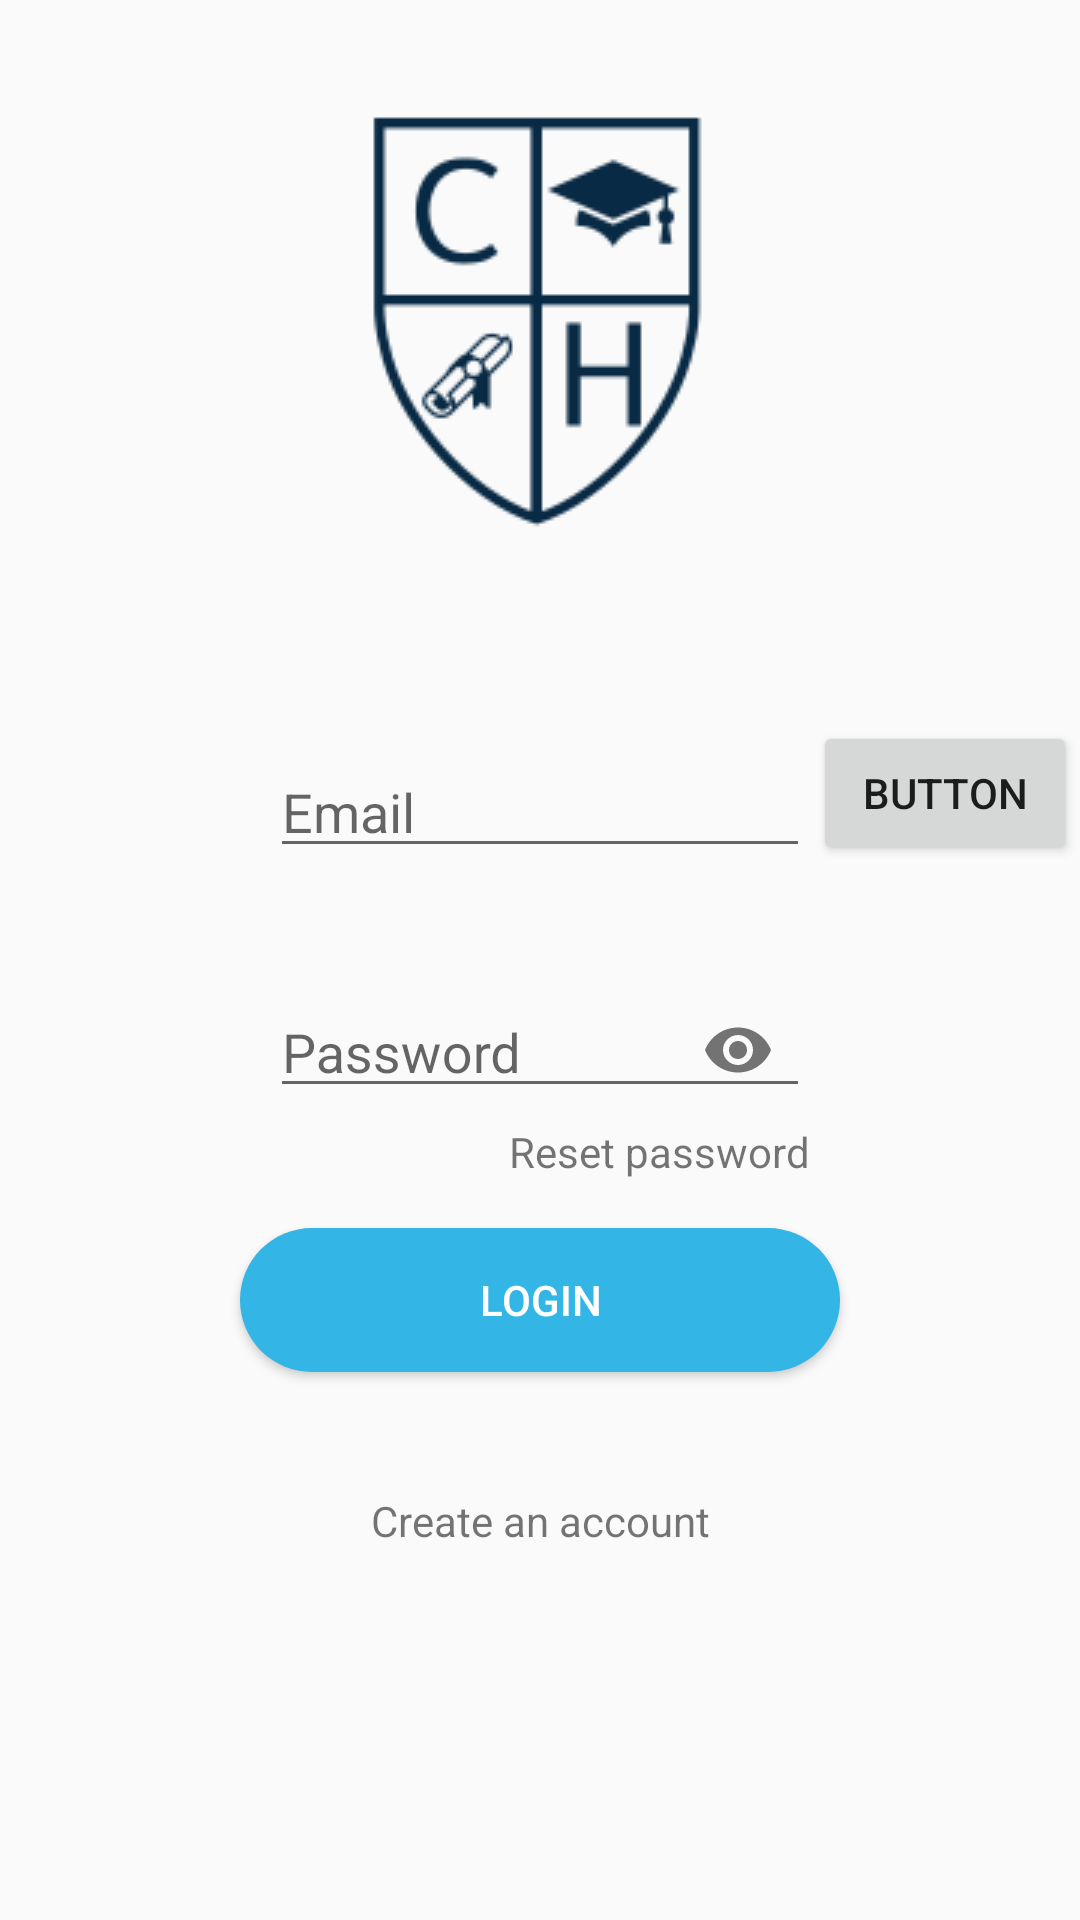

Reconstruct the res/layout file that produces this screen, plus the resources it refers to.
<!-- AndroidManifest.xml: application theme AppTheme -->
<!-- res/layout/activity_login.xml -->
<?xml version="1.0" encoding="utf-8"?>
<androidx.constraintlayout.widget.ConstraintLayout xmlns:android="http://schemas.android.com/apk/res/android"
    xmlns:app="http://schemas.android.com/apk/res-auto"
    xmlns:tools="http://schemas.android.com/tools"
    android:id="@+id/container"
    android:layout_width="match_parent"
    android:layout_height="match_parent"
    android:paddingLeft="@dimen/activity_horizontal_margin"
    android:paddingTop="@dimen/activity_vertical_margin"
    android:paddingRight="@dimen/activity_horizontal_margin"
    android:paddingBottom="@dimen/activity_vertical_margin"
    tools:context=".Login">

    <ImageView
        android:id="@+id/imageView3"
        android:layout_width="wrap_content"
        android:layout_height="wrap_content"
        app:layout_constraintBottom_toBottomOf="parent"
        app:layout_constraintEnd_toEndOf="parent"
        app:layout_constraintStart_toStartOf="parent"
        app:layout_constraintTop_toTopOf="parent"
        app:layout_constraintVertical_bias="0.060000002"
        app:srcCompat="@drawable/logonew" />
    <com.google.android.material.textfield.TextInputLayout
        android:id="@+id/textInputLayout2"
        android:layout_width="180dp"
        android:layout_height="50dp"
        android:layout_marginTop="60dp"
        app:layout_constraintEnd_toEndOf="parent"
        app:layout_constraintStart_toStartOf="parent"
        app:layout_constraintTop_toBottomOf="@+id/imageView3"
        >

    <com.google.android.material.textfield.TextInputEditText
        android:id="@+id/emaillogin"
        android:layout_width="match_parent"
        android:layout_height="match_parent"
        android:hint="Email"
        android:ems="10"
        android:inputType="textPersonName" />
    </com.google.android.material.textfield.TextInputLayout>

    <com.google.android.material.textfield.TextInputLayout
        android:id="@+id/textInputLayout3"
        android:layout_width="180dp"
        android:layout_height="50dp"
        android:layout_marginTop="30dp"
        android:ems="10"
        app:passwordToggleEnabled="true"
        app:layout_constraintBottom_toBottomOf="parent"
        app:layout_constraintEnd_toEndOf="parent"
        app:layout_constraintStart_toStartOf="parent"
        app:layout_constraintTop_toBottomOf="@+id/textInputLayout2"
        app:layout_constraintVertical_bias="0.0"
        >

        <com.google.android.material.textfield.TextInputEditText
            android:id="@+id/loginPassword"
            android:layout_width="match_parent"
            android:layout_height="match_parent"
            android:hint="Password"
            android:ems="10"
            android:inputType="textWebPassword" />
    </com.google.android.material.textfield.TextInputLayout>


    <Button
        android:id="@+id/loginButton"
        android:layout_width="200dp"
        android:layout_height="wrap_content"
        android:layout_marginTop="40dp"
        android:background="@drawable/rounded_corner"
        android:text="Login"
        android:textColor="@color/design_default_color_background"
        app:layout_constraintBottom_toBottomOf="parent"
        app:layout_constraintEnd_toEndOf="parent"
        app:layout_constraintStart_toStartOf="parent"
        app:layout_constraintTop_toBottomOf="@+id/textInputLayout3"
        app:layout_constraintVertical_bias="0.0" />

    <TextView
        android:id="@+id/textView"
        android:layout_width="wrap_content"
        android:layout_height="wrap_content"
        android:layout_marginTop="40dp"
        android:text="Create an account"
        app:layout_constraintEnd_toEndOf="parent"
        app:layout_constraintStart_toStartOf="parent"
        app:layout_constraintTop_toBottomOf="@+id/loginButton" />

    <TextView
        android:id="@+id/resetPasswordButton"
        android:layout_width="wrap_content"
        android:layout_height="wrap_content"
        android:layout_marginTop="5dp"
        android:text="Reset password"
        app:layout_constraintEnd_toEndOf="@+id/textInputLayout3"
        app:layout_constraintHorizontal_bias="1.0"
        app:layout_constraintStart_toStartOf="@+id/textInputLayout3"
        app:layout_constraintTop_toBottomOf="@+id/textInputLayout3" />

    <Button
        android:id="@+id/button7"
        android:layout_width="wrap_content"
        android:layout_height="wrap_content"
        android:text="Button"
        app:layout_constraintBottom_toBottomOf="@+id/textInputLayout2"
        app:layout_constraintEnd_toEndOf="parent"
        app:layout_constraintStart_toEndOf="@+id/textInputLayout2"
        app:layout_constraintTop_toTopOf="@+id/textInputLayout2" />

</androidx.constraintlayout.widget.ConstraintLayout>
<!-- resources referenced by this layout -->
<resources>
  <!-- drawable logonew: png bitmap (drawable-v24, 7178 bytes) -->
  <!-- drawable rounded_corner (drawable) -->
  <?xml version="1.0" encoding="utf-8"?>
  <shape  xmlns:android="http://schemas.android.com/apk/res/android">
      <solid android:color="@color/colorPrimary"/>
      <corners android:radius="75dp"/>
  
  
  </shape>
  <style name="AppTheme" parent="Theme.AppCompat.Light.DarkActionBar">
          
          <item name="colorPrimary">@color/colorPrimary</item>
          <item name="colorPrimaryDark">@color/colorPrimaryDark</item>
          <item name="colorAccent">@color/colorAccent</item>
      </style>
  <color name="colorPrimary">@android:color/holo_blue_light</color>
  <color name="colorPrimaryDark">@android:color/holo_blue_dark</color>
  <color name="colorAccent">@android:color/holo_blue_bright</color>
</resources>
